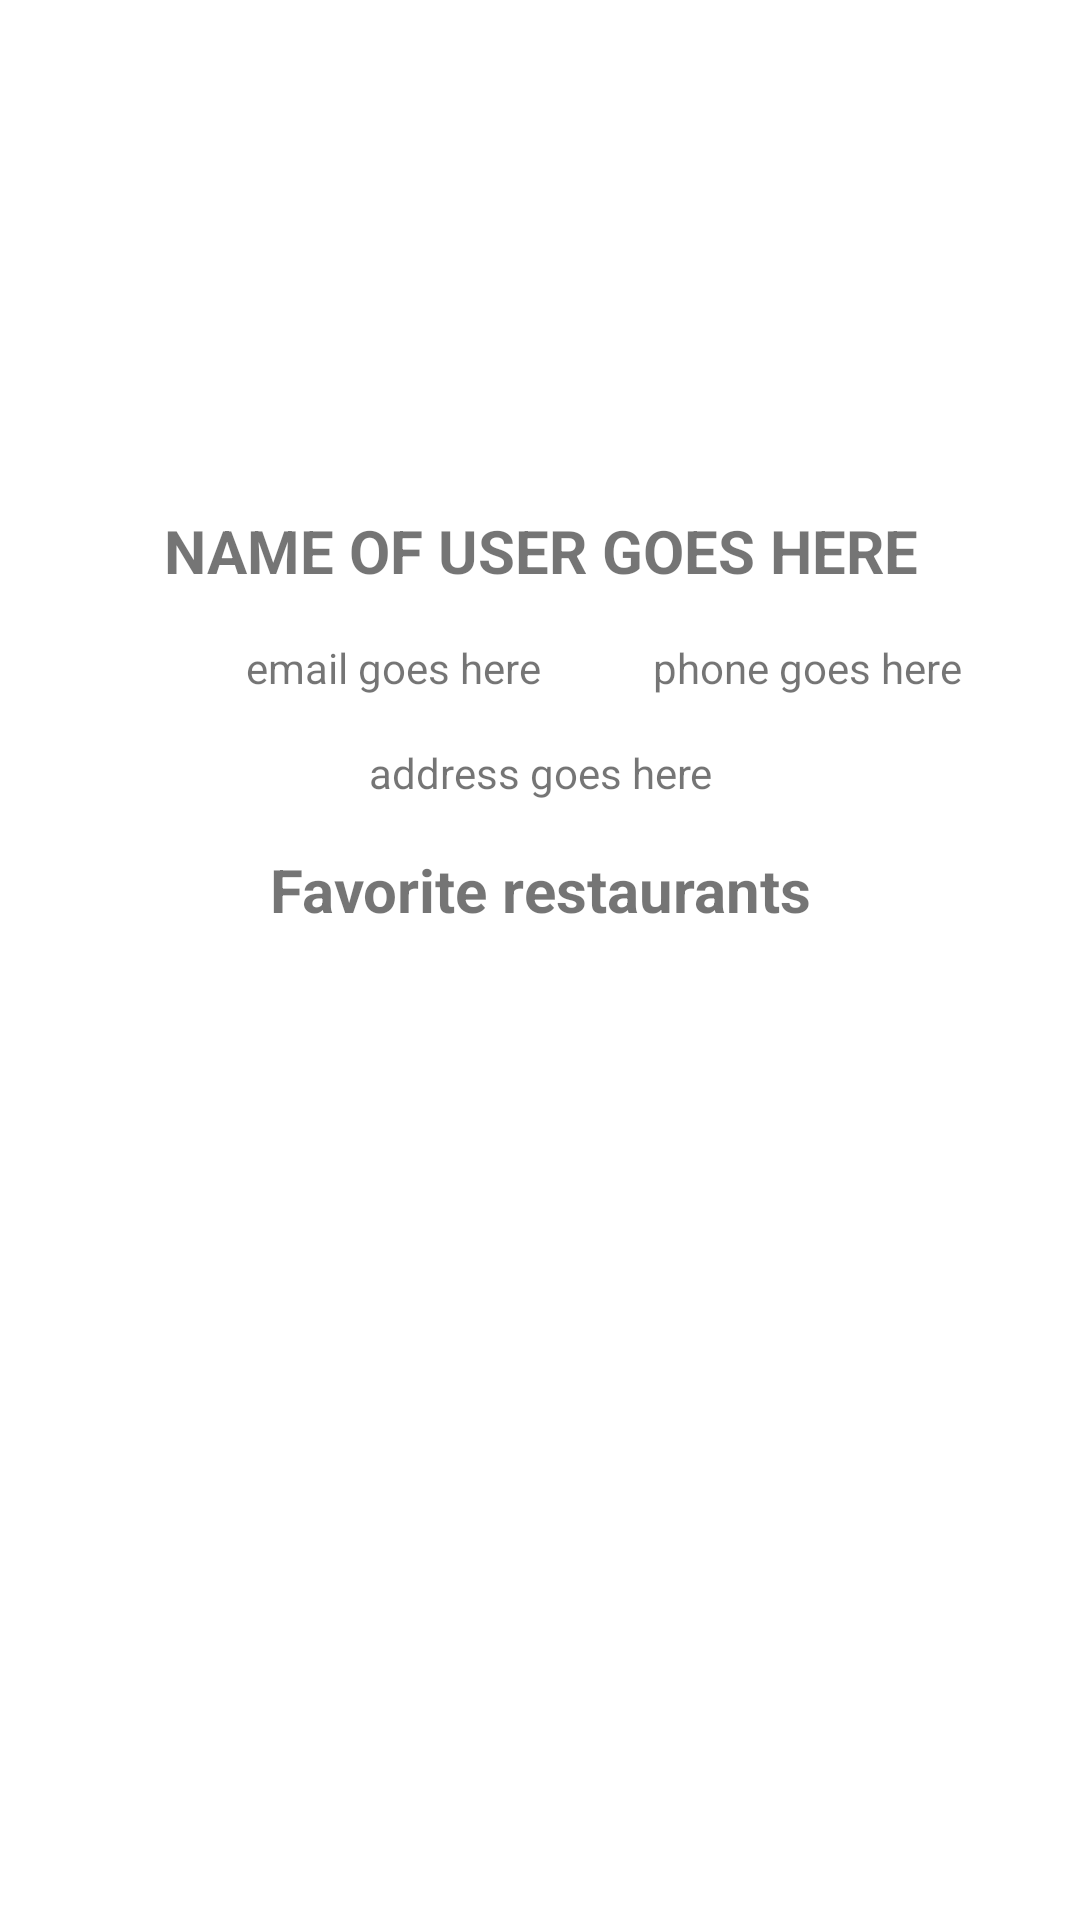

Produce the Android XML layout that renders to this screen, including the resource entries it uses.
<!-- AndroidManifest.xml: application theme Theme.WhereToEat -->
<!-- res/layout/fragment_profile.xml -->
<?xml version="1.0" encoding="utf-8"?>
<androidx.constraintlayout.widget.ConstraintLayout xmlns:android="http://schemas.android.com/apk/res/android"
    xmlns:app="http://schemas.android.com/apk/res-auto"
    xmlns:tools="http://schemas.android.com/tools"
    android:layout_width="match_parent"
    android:layout_height="match_parent"
    android:paddingBottom="56dp"
    tools:context=".fragments.ProfileFragment">


    <ImageView
        android:id="@+id/profile_picture"
        android:layout_width="150dp"
        android:layout_height="150dp"
        android:layout_marginTop="16dp"
        app:layout_constraintEnd_toEndOf="parent"
        app:layout_constraintHorizontal_bias="0.498"
        app:layout_constraintStart_toStartOf="parent"
        app:layout_constraintTop_toTopOf="parent"
        tools:src="@tools:sample/avatars" />

    <TextView
        android:id="@+id/profile_phone"
        android:layout_width="150dp"
        android:layout_height="wrap_content"
        android:layout_marginTop="16dp"
        android:layout_marginEnd="16dp"
        android:text="phone goes here"
        android:textAlignment="center"
        app:layout_constraintEnd_toEndOf="parent"
        app:layout_constraintTop_toBottomOf="@+id/profile_name" />

    <TextView
        android:id="@+id/profile_email"
        android:layout_width="230dp"
        android:layout_height="wrap_content"
        android:layout_marginStart="16dp"
        android:layout_marginTop="16dp"
        android:text="email goes here"
        android:textAlignment="center"
        app:layout_constraintStart_toStartOf="parent"
        app:layout_constraintTop_toBottomOf="@+id/profile_name" />

    <TextView
        android:id="@+id/profile_address"
        android:layout_width="match_parent"
        android:layout_height="wrap_content"
        android:layout_marginStart="16dp"
        android:layout_marginTop="16dp"
        android:layout_marginEnd="16dp"
        android:text="address goes here"
        android:textAlignment="center"
        app:layout_constraintEnd_toEndOf="parent"
        app:layout_constraintHorizontal_bias="0.0"
        app:layout_constraintStart_toStartOf="parent"
        app:layout_constraintTop_toBottomOf="@+id/profile_email" />

    <TextView
        android:id="@+id/favorite_text"
        android:layout_width="match_parent"
        android:layout_height="wrap_content"
        android:layout_marginStart="16dp"
        android:layout_marginTop="16dp"
        android:layout_marginEnd="16dp"
        android:text="Favorite restaurants"
        android:textAlignment="center"
        android:textSize="20sp"
        android:textStyle="bold"
        app:layout_constraintEnd_toEndOf="parent"
        app:layout_constraintHorizontal_bias="0.0"
        app:layout_constraintStart_toStartOf="parent"
        app:layout_constraintTop_toBottomOf="@+id/profile_address" />

    <TextView
        android:id="@+id/profile_name"
        android:layout_width="match_parent"
        android:layout_height="wrap_content"
        android:layout_marginStart="16dp"
        android:layout_marginTop="4dp"
        android:layout_marginEnd="16dp"
        android:text="name of user goes here"
        android:textAlignment="center"
        android:textAllCaps="true"
        android:textSize="20sp"
        android:textStyle="bold"
        app:layout_constraintEnd_toEndOf="parent"
        app:layout_constraintHorizontal_bias="0.0"
        app:layout_constraintStart_toStartOf="parent"
        app:layout_constraintTop_toBottomOf="@+id/profile_picture" />

    <androidx.recyclerview.widget.RecyclerView
        android:id="@+id/profile_recycler"
        android:layout_width="match_parent"
        android:layout_height="190dp"
        android:layout_marginStart="8dp"
        android:layout_marginTop="16dp"
        android:layout_marginEnd="8dp"
        android:visibility="visible"
        app:layout_constraintEnd_toEndOf="parent"
        app:layout_constraintHorizontal_bias="0.0"
        app:layout_constraintStart_toStartOf="parent"
        app:layout_constraintTop_toBottomOf="@+id/favorite_text"
        tools:listitem="@layout/recycler_view" />
</androidx.constraintlayout.widget.ConstraintLayout>
<!-- res/layout/recycler_view.xml (included above) -->
<?xml version="1.0" encoding="utf-8"?>
<androidx.cardview.widget.CardView xmlns:android="http://schemas.android.com/apk/res/android"
    xmlns:app="http://schemas.android.com/apk/res-auto"
    xmlns:tools="http://schemas.android.com/tools"
    android:id="@+id/card"
    android:layout_width="match_parent"
    android:layout_height="wrap_content"
    android:layout_margin="4dp">

    <LinearLayout
        android:layout_width="match_parent"
        android:layout_height="180dp"
        android:orientation="horizontal">

        <ImageView
            android:id="@+id/card_image"
            android:layout_width="129dp"
            android:layout_height="match_parent"
            tools:srcCompat="@tools:sample/backgrounds/scenic" />

        <LinearLayout
            android:layout_width="match_parent"
            android:layout_height="match_parent"
            android:orientation="vertical">

            <TextView
                android:id="@+id/card_title"
                android:layout_width="match_parent"
                android:layout_height="60dp"
                android:gravity="center"
                android:text="Title"
                android:textAlignment="center"
                android:textSize="20sp"
                android:textStyle="bold" />

            <TextView
                android:id="@+id/card_address"
                android:layout_width="match_parent"
                android:layout_height="60dp"
                android:gravity="center"
                android:text="Address"
                android:textAlignment="center"
                android:textSize="16sp" />

            <androidx.constraintlayout.widget.ConstraintLayout
                android:layout_width="match_parent"
                android:layout_height="match_parent">

                <ToggleButton
                    android:id="@+id/card_favorite_button"
                    android:layout_width="40dp"
                    android:layout_height="40dp"

                    android:background="@drawable/favorite_button"
                    android:textOff=""
                    android:textOn=""
                    app:layout_constraintBottom_toBottomOf="parent"
                    app:layout_constraintEnd_toEndOf="parent"
                    app:layout_constraintHorizontal_bias="1.0"
                    app:layout_constraintStart_toEndOf="@+id/card_price"
                    app:layout_constraintTop_toTopOf="parent"
                    app:layout_constraintVertical_bias="1.0" />

                <RatingBar
                    android:id="@+id/card_price"
                    style="@style/RatingBar"
                    android:layout_width="wrap_content"
                    android:layout_height="30dp"
                    android:layout_marginEnd="40dp"
                    android:numStars="4"
                    app:layout_constraintBottom_toBottomOf="parent"
                    app:layout_constraintEnd_toEndOf="parent"
                    app:layout_constraintHorizontal_bias="0.386"
                    app:layout_constraintStart_toStartOf="parent"
                    app:layout_constraintTop_toTopOf="parent"
                    app:layout_constraintVertical_bias="0.466" />

            </androidx.constraintlayout.widget.ConstraintLayout>

        </LinearLayout>

    </LinearLayout>

</androidx.cardview.widget.CardView>
<!-- resources referenced by this layout -->
<resources>
  <!-- drawable favorite_button (drawable) -->
  <?xml version="1.0" encoding="utf-8"?>
  <selector xmlns:android="http://schemas.android.com/apk/res/android">
      <item
          android:drawable="@drawable/ic_favorite_off"
          android:state_checked="false"
          />
      <item
          android:drawable="@drawable/ic_favorite_on"
          android:state_checked="true"
          />
      <item android:drawable="@drawable/ic_favorite_off" />
  </selector>
  <style name="RatingBar" parent="@android:style/Widget.RatingBar">
          <item name="android:progressDrawable">@drawable/custom_rating_bar</item>
          <item name="android:minHeight">50dp</item>
          <item name="android:maxHeight">50dp</item>
      </style>
  <style name="Theme.WhereToEat" parent="Theme.MaterialComponents.DayNight.DarkActionBar">
          <item name="colorPrimary">@color/crane_purple_800</item>
          <item name="colorPrimaryVariant">@color/crane_purple_700</item>
          <item name="colorOnPrimary">@color/white</item>
  
          <item name="colorSecondary">@color/crane_red</item>
          <item name="colorOnSecondary">@color/black</item>
          <item name="android:statusBarColor" tools:targetApi="l">?attr/colorPrimary</item>
      </style>
  <!-- drawable ic_favorite_off (drawable) -->
  <vector android:autoMirrored="true" android:height="24dp"
      android:tint="#FFE700" android:viewportHeight="24"
      android:viewportWidth="24" android:width="24dp" xmlns:android="http://schemas.android.com/apk/res/android">
      <path android:fillColor="@android:color/white" android:pathData="M22,9.24l-7.19,-0.62L12,2 9.19,8.63 2,9.24l5.46,4.73L5.82,21 12,17.27 18.18,21l-1.63,-7.03L22,9.24zM12,15.4l-3.76,2.27 1,-4.28 -3.32,-2.88 4.38,-0.38L12,6.1l1.71,4.04 4.38,0.38 -3.32,2.88 1,4.28L12,15.4z"/>
  </vector>
  <!-- drawable ic_favorite_on (drawable) -->
  <vector android:autoMirrored="true" android:height="24dp"
      android:tint="#FFE700" android:viewportHeight="24"
      android:viewportWidth="24" android:width="24dp" xmlns:android="http://schemas.android.com/apk/res/android">
      <path android:fillColor="@android:color/white" android:pathData="M12,17.27L18.18,21l-1.64,-7.03L22,9.24l-7.19,-0.61L12,2 9.19,8.63 2,9.24l5.46,4.73L5.82,21z"/>
  </vector>
  <!-- drawable custom_rating_bar (drawable) -->
  <?xml version="1.0" encoding="utf-8"?>
  <layer-list xmlns:android="http://schemas.android.com/apk/res/android">
      <item android:id="@android:id/background"
          android:drawable="@drawable/money_black" />
  
      <item android:id="@android:id/secondaryProgress"
          android:drawable="@drawable/money_green" />
  
      <item android:id="@android:id/progress"
          android:drawable="@drawable/money_green"/>
  
  </layer-list>
  <color name="crane_purple_800">#FF5d1049</color>
  <color name="crane_purple_700">#FF720d5d</color>
  <color name="white">#FFFFFFFF</color>
  <color name="crane_red">#FFe30425</color>
  <color name="black">#FF000000</color>
  <!-- drawable money_green: png bitmap (drawable, 1061 bytes) -->
</resources>
